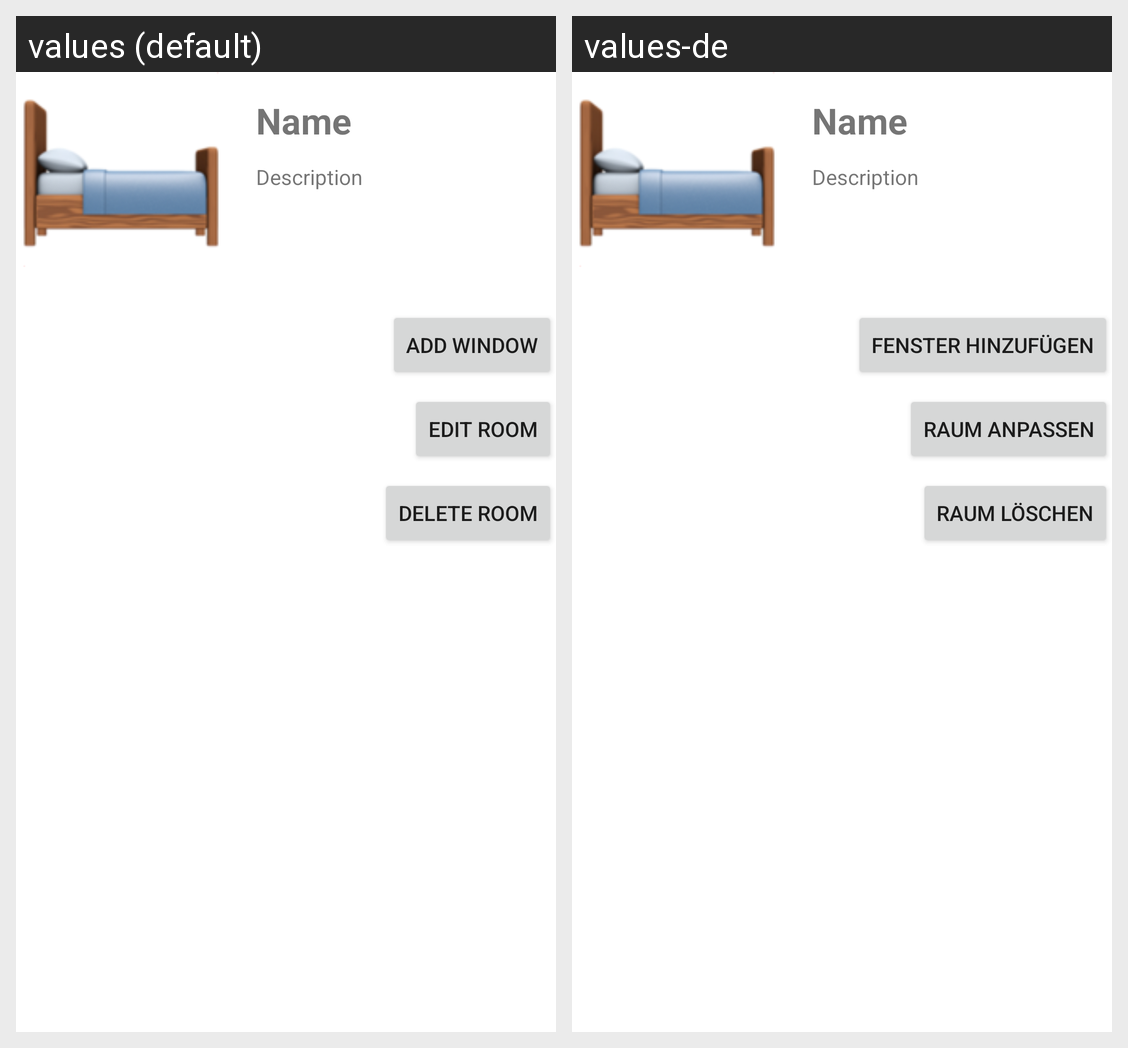

For this localized Android screen grid, give each drawn string resource with its value in every locale shown.
Android screen res/layout/activity_room.xml rendered under 2 locales, left to right: values (default), values-de. Device: Nexus 5 (rendered at 1080×1920; each locale shown at half size, 540×960, under a caption strip naming it); theme Theme.Airwindowapp.
Strings drawn on this screen, with the default value and each locale's value (text and hints the layout hard-codes, and strings that could not be matched under every locale, appear in the picture but are not listed):

room_add_window_button
  values: Add Window
  values-de: Fenster hinzufügen

room_edit_button
  values: Edit Room
  values-de: Raum anpassen

room_delete_button
  values: Delete Room
  values-de: Raum löschen
